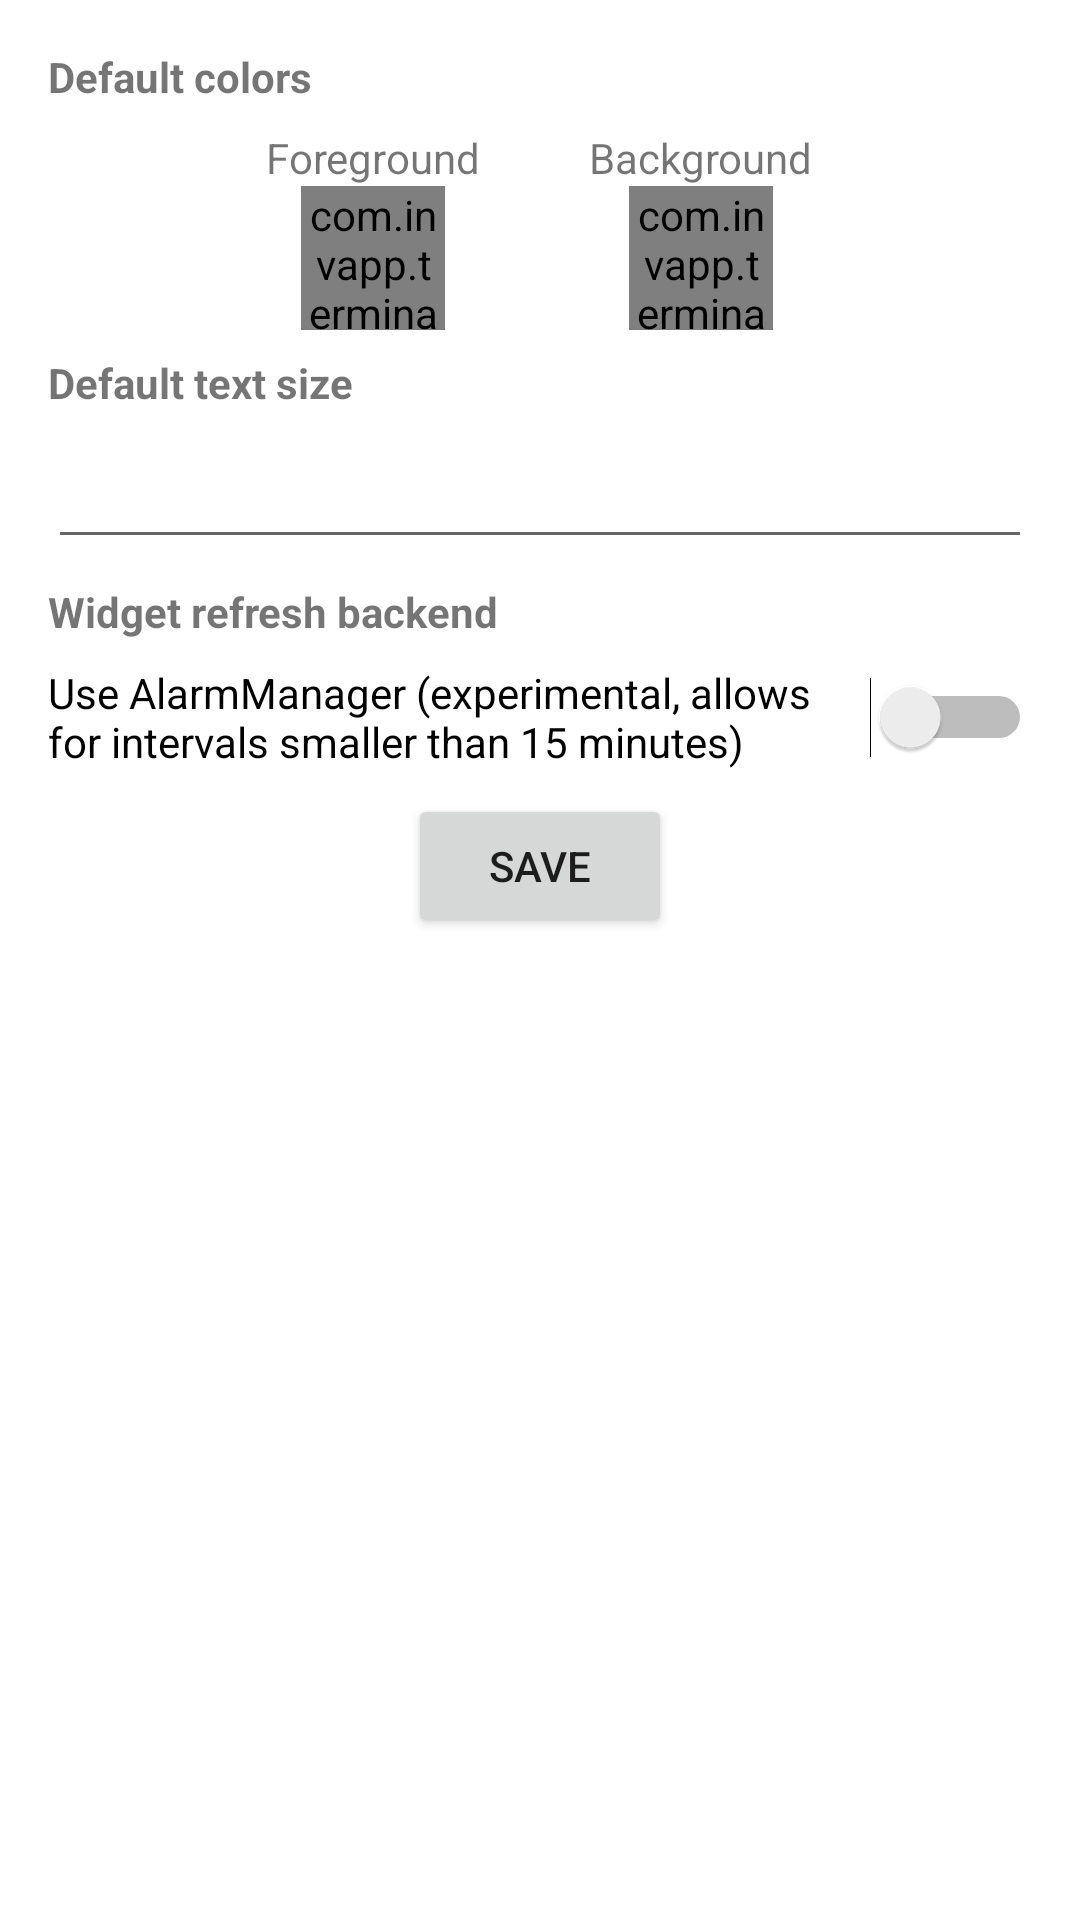

Produce the Android XML layout that renders to this screen, including the resource entries it uses.
<!-- AndroidManifest.xml: application theme Theme.InvxTerminalWidget -->
<!-- res/layout/global_configure.xml -->
<?xml version="1.0" encoding="utf-8"?>
<ScrollView xmlns:android="http://schemas.android.com/apk/res/android"
    xmlns:tools="http://schemas.android.com/tools"
    android:layout_width="match_parent"
    android:layout_height="match_parent">

    <LinearLayout
        android:layout_width="match_parent"
        android:layout_height="wrap_content"
        android:gravity="center_horizontal"
        android:orientation="vertical"
        android:padding="16dp">

        <TextView
            android:layout_width="match_parent"
            android:layout_height="wrap_content"
            android:layout_marginBottom="8dp"
            android:text="@string/default_colors"
            android:textStyle="bold" />

        <LinearLayout
            android:id="@+id/custom_colors_layout"
            android:layout_width="match_parent"
            android:layout_height="wrap_content"
            android:layout_marginBottom="8dp"
            android:gravity="center"
            android:orientation="horizontal">

            <Space
                android:layout_width="wrap_content"
                android:layout_height="wrap_content"
                android:layout_weight="2" />

            <LinearLayout
                android:layout_width="wrap_content"
                android:layout_height="wrap_content"
                android:gravity="center_horizontal"
                android:orientation="vertical">

                <TextView
                    android:layout_width="wrap_content"
                    android:layout_height="wrap_content"
                    android:text="@string/foreground" />

                <com.invapp.terminalwidget.components.ColorButton
                    android:id="@+id/color_foreground_button"
                    android:layout_width="48dp"
                    android:layout_height="48dp"
                    android:color="@color/white" />
            </LinearLayout>

            <Space
                android:layout_width="wrap_content"
                android:layout_height="wrap_content"
                android:layout_weight="1" />

            <LinearLayout
                android:layout_width="wrap_content"
                android:layout_height="wrap_content"
                android:gravity="center_horizontal"
                android:orientation="vertical">

                <TextView
                    android:layout_width="wrap_content"
                    android:layout_height="wrap_content"
                    android:text="@string/background" />

                <com.invapp.terminalwidget.components.ColorButton
                    android:id="@+id/color_background_button"
                    android:layout_width="48dp"
                    android:layout_height="48dp"
                    android:color="@color/white" />
            </LinearLayout>

            <Space
                android:layout_width="wrap_content"
                android:layout_height="wrap_content"
                android:layout_weight="2" />
        </LinearLayout>

        <TextView
            android:id="@+id/textView"
            android:layout_width="match_parent"
            android:layout_height="wrap_content"
            android:layout_marginBottom="8dp"
            android:text="@string/default_text_size"
            android:textStyle="bold" />

        <EditText
            android:id="@+id/field_text_size"
            android:layout_width="match_parent"
            android:layout_height="wrap_content"
            android:layout_marginBottom="8dp"
            android:inputType="number" />

        <TextView
            android:layout_width="match_parent"
            android:layout_height="wrap_content"
            android:layout_marginBottom="8dp"
            android:text="@string/widget_refresh_backend"
            android:textStyle="bold" />

        <Switch
            android:id="@+id/alarmmanager_switch"
            android:layout_width="match_parent"
            android:layout_height="wrap_content"
            android:layout_marginBottom="8dp"
            android:text="@string/use_alarmmanager"
            tools:ignore="UseSwitchCompatOrMaterialXml" />

        <TextView
            android:id="@+id/exact_alarms_permission_text"
            android:layout_width="match_parent"
            android:layout_height="wrap_content"
            android:layout_marginBottom="8dp"
            android:text="@string/permission_SCHEDULE_EXACT_ALARMS_note"
            android:visibility="gone" />

        <Button
            android:id="@+id/save_button"
            android:layout_width="wrap_content"
            android:layout_height="wrap_content"
            android:text="@string/save" />
    </LinearLayout>
</ScrollView>
<!-- resources referenced by this layout -->
<resources>
  <string name="background">Background</string>
  <string name="default_colors">Default colors</string>
  <string name="default_text_size">Default text size</string>
  <string name="foreground">Foreground</string>
  <string name="permission_SCHEDULE_EXACT_ALARMS_note">Enable exact alarms in app settings to increase interval precision.</string>
  <string name="save">Save</string>
  <string name="use_alarmmanager">Use AlarmManager (experimental, allows for intervals smaller than 15 minutes)</string>
  <string name="widget_refresh_backend">Widget refresh backend</string>
  <style name="Theme.InvxTerminalWidget" parent="Theme.MaterialComponents.DayNight.DarkActionBar">
          
          <item name="colorPrimary">@color/purple_500</item>
          <item name="colorPrimaryVariant">@color/purple_700</item>
          <item name="colorOnPrimary">@color/white</item>
          
          <item name="colorSecondary">@color/teal_200</item>
          <item name="colorSecondaryVariant">@color/teal_700</item>
          <item name="colorOnSecondary">@color/black</item>
          
          <item name="android:statusBarColor">?attr/colorPrimaryVariant</item>
          
      </style>
  <!-- not gathered from this repository: default colours our renderer supplied (Android Studio template values) -->
  <color name="purple_500">#FF6200EE</color>
  <color name="purple_700">#FF3700B3</color>
  <color name="teal_200">#FF03DAC5</color>
  <color name="teal_700">#FF018786</color>
  <color name="black">#FF000000</color>
  <color name="white">#FFFFFFFF</color>
</resources>
